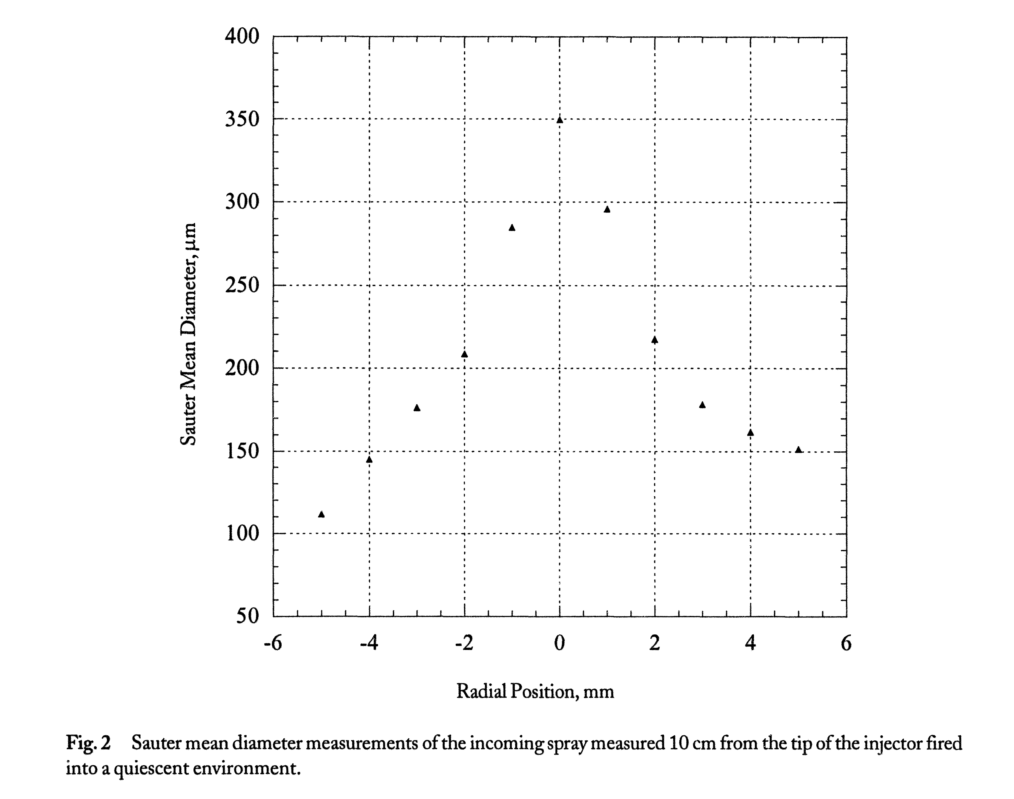

Source data for this figure (header and first rows):
-5.02080e-3, 1.09867e-4
-3.96480e-3, 1.43728e-4
-2.94720e-3, 1.76479e-4
-1.96800e-3, 2.07566e-4
-1.00800e-3, 2.83485e-4
2.88000e-5, 3.50001e-4
9.88800e-4, 2.95846e-4
1.98720e-3, 2.17340e-4
2.98560e-3, 1.76473e-4
3.98400e-3, 1.60513e-4
5.02080e-3, 1.51753e-4
